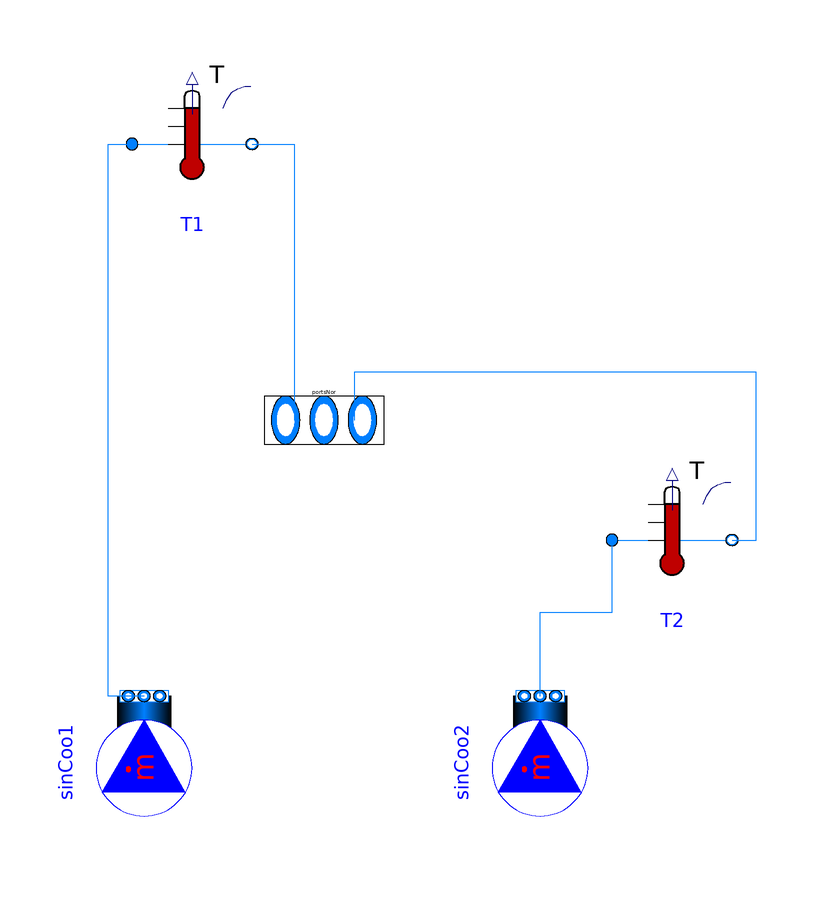

The Modelica model whose source follows is shown above as a component diagram (icons at their Placement, wires along their Line points).

model PartialTestVesselPorts
  package Medium = Buildings.Media.Air "Medium model for air";
  Modelica.Fluid.Vessels.BaseClasses.VesselFluidPorts_b portsNor[2](redeclare
      package Medium = Medium)           "Fluid inlets and outlets"
    annotation (Placement(transformation(extent={{-46,-8},{-6,8}}),
        iconTransformation(extent={{78,116},{118,132}})));
  Buildings.Fluid.Sources.MassFlowSource_T sinCoo1(
    redeclare package Medium = Medium,
    m_flow=0.5,
    T=293.15,
    nPorts=1) "Sink for cooling coil" annotation (Placement(transformation(
        extent={{-10,-10},{10,10}},
        rotation=90,
        origin={-56,-56})));
  Buildings.Fluid.Sources.MassFlowSource_T
                                      sinCoo2(
    redeclare package Medium = Medium,
    m_flow=0.5,
    T=313.15,
    nPorts=1) "Sink for cooling coil" annotation (Placement(transformation(
        extent={{-10,-10},{10,10}},
        rotation=90,
        origin={10,-56})));
  Buildings.Fluid.Sensors.TemperatureTwoPort T1(redeclare package Medium =
        Medium, m_flow_nominal=0.5)
    annotation (Placement(transformation(extent={{-58,36},{-38,56}})));
  Buildings.Fluid.Sensors.TemperatureTwoPort T2(redeclare package Medium =
        Medium, m_flow_nominal=0.5)
    annotation (Placement(transformation(extent={{22,-30},{42,-10}})));
equation
  connect(sinCoo1.ports[1], T1.port_a) annotation (Line(points={{-56,-46},{-62,
          -46},{-62,46},{-58,46}}, color={0,127,255}));
  connect(sinCoo2.ports[1], T2.port_a) annotation (Line(points={{10,-46},{10,
          -32},{22,-32},{22,-20}}, color={0,127,255}));
  connect(T2.port_b, portsNor[2]) annotation (Line(points={{42,-20},{46,-20},{
          46,8},{-21,8},{-21,0}}, color={0,127,255}));
  connect(T1.port_b, portsNor[1])
    annotation (Line(points={{-38,46},{-31,46},{-31,0}}, color={0,127,255}));
  annotation (Icon(coordinateSystem(preserveAspectRatio=false)), Diagram(
        coordinateSystem(preserveAspectRatio=false)));
end PartialTestVesselPorts;